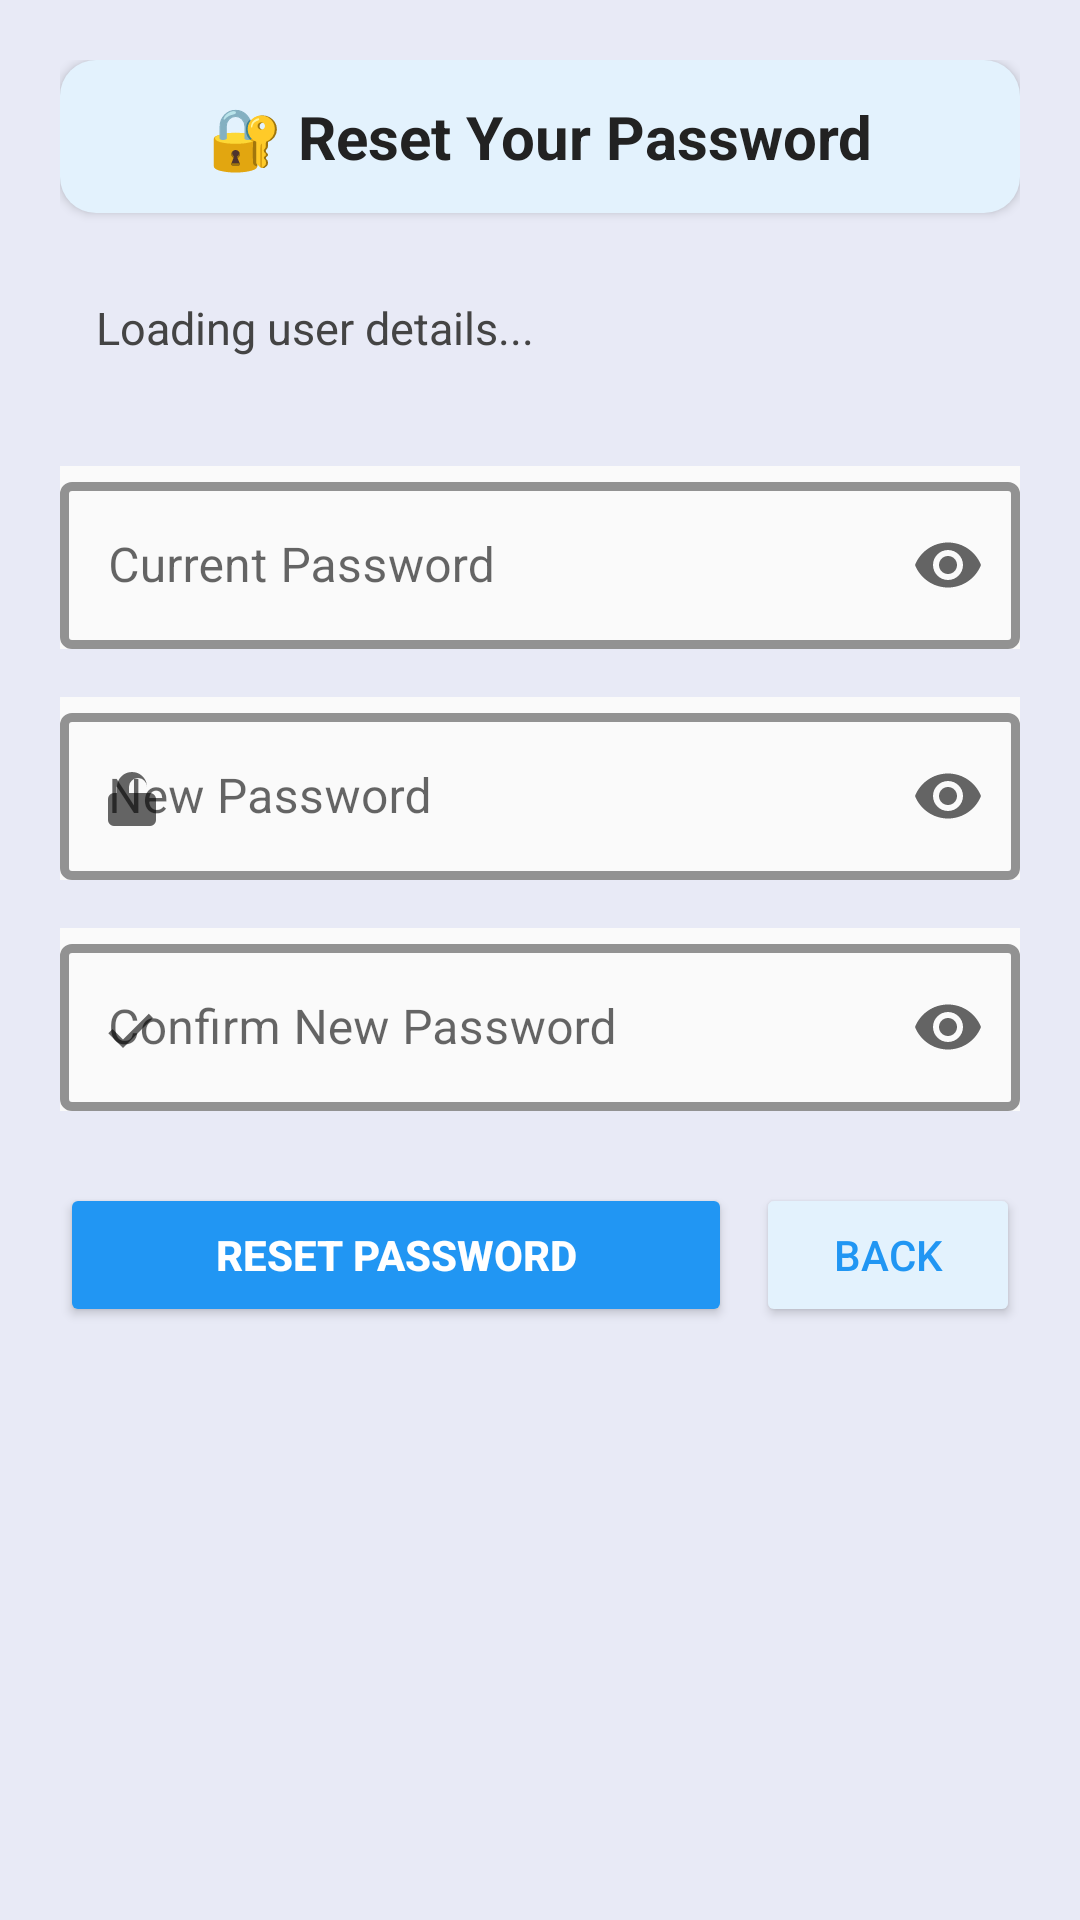

Write the Android layout XML for this screen, with the resource values it uses.
<!-- AndroidManifest.xml: application theme Theme.SmartAttendanceSystem -->
<!-- res/layout/activity_reset_password.xml -->
<?xml version="1.0" encoding="utf-8"?>
<ScrollView xmlns:android="http://schemas.android.com/apk/res/android"
    xmlns:app="http://schemas.android.com/apk/res-auto"
    xmlns:tools="http://schemas.android.com/tools"
    android:id="@+id/scrollView"
    android:layout_width="match_parent"
    android:layout_height="match_parent"
    android:background="#E8EAF6"
    android:padding="20dp"
    tools:context=".ResetPasswordActivity">

    <LinearLayout
        android:layout_width="match_parent"
        android:layout_height="wrap_content"
        android:orientation="vertical"
        android:gravity="center_horizontal">

        
        <TextView
            android:id="@+id/tv_instructions"
            android:layout_width="match_parent"
            android:layout_height="wrap_content"
            android:text="🔐 Reset Your Password"
            android:textColor="#222222"
            android:textSize="20sp"
            android:textStyle="bold"
            android:gravity="center"
            android:padding="12dp"
            android:background="@drawable/title_background"
            android:elevation="2dp"
            android:layout_marginBottom="16dp" />

        
        <TextView
            android:id="@+id/tv_user_info"
            android:layout_width="match_parent"
            android:layout_height="wrap_content"
            android:text="Loading user details..."
            android:textColor="#444"
            android:textSize="15sp"
            android:padding="12dp"
            android:background="@drawable/info_background"
            android:layout_marginBottom="16dp" />

        
        <com.google.android.material.textfield.TextInputLayout
            android:id="@+id/til_current_password"
            style="@style/Widget.MaterialComponents.TextInputLayout.OutlinedBox"
            android:layout_width="match_parent"
            android:layout_height="wrap_content"
            android:hint="Current Password"
            android:background="#FAFAFA"
            app:boxStrokeWidth="3dp"
            app:boxStrokeColor="@color/main_700"
            app:startIconDrawable="@drawable/ic_lock"
            app:endIconMode="password_toggle"
            android:layout_marginTop="8dp"
            android:layout_marginBottom="8dp">

            <com.google.android.material.textfield.TextInputEditText
                android:layout_width="match_parent"
                android:layout_height="wrap_content"
                android:textColor="#000000"
                android:textSize="16sp"
                android:inputType="textPassword" />
        </com.google.android.material.textfield.TextInputLayout>

        
        <com.google.android.material.textfield.TextInputLayout
            android:id="@+id/til_new_password"
            style="@style/Widget.MaterialComponents.TextInputLayout.OutlinedBox"
            android:layout_width="match_parent"
            android:layout_height="wrap_content"
            android:hint="New Password"
            android:background="#FAFAFA"
            app:boxStrokeWidth="3dp"
            app:boxStrokeColor="@color/main_700"
            app:startIconDrawable="@drawable/ic_password"
            app:endIconMode="password_toggle"
            android:layout_marginTop="8dp"
            android:layout_marginBottom="8dp">

            <com.google.android.material.textfield.TextInputEditText
                android:layout_width="match_parent"
                android:layout_height="wrap_content"
                android:textColor="#000000"
                android:textSize="16sp"
                android:inputType="textPassword" />
        </com.google.android.material.textfield.TextInputLayout>

        
        <com.google.android.material.textfield.TextInputLayout
            android:id="@+id/til_confirm_password"
            style="@style/Widget.MaterialComponents.TextInputLayout.OutlinedBox"
            android:layout_width="match_parent"
            android:layout_height="wrap_content"
            android:hint="Confirm New Password"
            android:background="#FAFAFA"
            app:boxStrokeWidth="3dp"
            app:boxStrokeColor="@color/main_700"
            app:startIconDrawable="@drawable/ic_check"
            app:endIconMode="password_toggle"
            android:layout_marginTop="8dp"
            android:layout_marginBottom="16dp">

            <com.google.android.material.textfield.TextInputEditText
                android:layout_width="match_parent"
                android:layout_height="wrap_content"
                android:textColor="#000000"
                android:textSize="16sp"
                android:inputType="textPassword" />
        </com.google.android.material.textfield.TextInputLayout>

        
        <LinearLayout
            android:layout_width="match_parent"
            android:layout_height="wrap_content"
            android:gravity="center"
            android:orientation="horizontal"
            android:layout_marginTop="8dp">

            <Button
                android:id="@+id/btn_reset_password"
                android:layout_width="0dp"
                android:layout_height="wrap_content"
                android:layout_weight="1"
                android:text="Reset Password"
                android:textStyle="bold"
                android:textColor="#FFFFFF"
                android:backgroundTint="#2196F3"
                android:layout_marginEnd="8dp"
                android:padding="10dp"
                 />

            <Button
                android:id="@+id/btn_back"
                android:layout_width="wrap_content"
                android:layout_height="wrap_content"
                android:text="Back"
                android:textColor="#2196F3"
                android:backgroundTint="#E3F2FD"
                android:padding="10dp"
                 />
        </LinearLayout>

        
        <View
            android:layout_width="match_parent"
            android:layout_height="40dp" />
    </LinearLayout>
</ScrollView>
<!-- resources referenced by this layout -->
<resources>
  <color name="main_700">#1976D2</color>
  <!-- drawable ic_check (drawable) -->
  <vector xmlns:android="http://schemas.android.com/apk/res/android"
      android:width="24dp"
      android:height="24dp"
      android:viewportWidth="24"
      android:viewportHeight="24"
      android:tint="?attr/colorControlNormal">
  
      <path
          android:fillColor="@android:color/black"
          android:pathData="M9,16.2l-3.5,-3.5l-1.4,1.4l4.9,4.9l10,-10l-1.4,-1.4L9,16.2z" />
  </vector>
  <!-- drawable ic_password (drawable) -->
  <vector xmlns:android="http://schemas.android.com/apk/res/android"
      android:width="24dp"
      android:height="24dp"
      android:viewportWidth="24"
      android:viewportHeight="24"
      android:tint="?attr/colorControlNormal">
  
      <path
          android:fillColor="@android:color/black"
          android:pathData="M12,17a2,2 0 1,0 0,-4a2,2 0 0,0 0,4zm6,-6h-1V9a5,5 0 0,0 -10,0v2H6a2,2 0 0,0 -2,2v7a2,2 0 0,0 2,2h12a2,2 0 0,0 2,-2v-7a2,2 0 0,0 -2,-2zm-7,-2a3,3 0 0,1 6,0v2H11V9z" />
  </vector>
  <!-- drawable title_background (drawable) -->
  <shape xmlns:android="http://schemas.android.com/apk/res/android"
      android:shape="rectangle">
      <solid android:color="#E3F2FD"/>
      <corners android:radius="12dp"/>
  </shape>
  <style name="Theme.SmartAttendanceSystem" parent="Theme.MaterialComponents.DayNight.NoActionBar">
          <item name="colorPrimary">@color/main_500</item>
          <item name="colorPrimaryVariant">@color/main_700</item>
          <item name="colorOnPrimary">@color/white</item>
          <item name="colorSecondary">@color/teal_700</item>
          <item name="colorSecondaryVariant">@color/teal_200</item>
          <item name="colorOnSecondary">@color/black</item>
          <item name="android:statusBarColor" tools:targetApi="l">?attr/colorPrimaryVariant</item>
      </style>
  <color name="main_500">#2196F3</color>
  <color name="white">#FFFFFF</color>
  <color name="teal_700">#00796B</color>
  <color name="teal_200">#80CBC4</color>
  <color name="black">#000000</color>
</resources>
